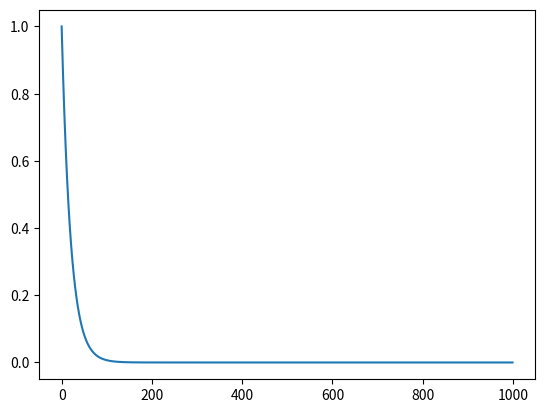

Here is the Python script that generated this plot:
import matplotlib.pyplot as plt
import numpy as np


N = 1000

x = np.linspace(0,50,N)

dx = x[1]-x[0]

#s_exact = -0.75*np.exp(-2*x)+0.5*x+1.75

def rhs(x,u):

    return -u

u = 1

s = np.zeros(N)

for i in range(N):

    s[i] = u

    a = dx*rhs(x[i],u)
    b = dx*rhs(x[i]+dx/2,u+a/2)
    c = dx*rhs(x[i]+dx/2,u+b/2)
    d = dx*rhs(x[i]+dx,u+c)

    u = u+(a+2*(b+c)+d)/6



plt.figure(1)
plt.plot(s)
#plt.plot(s_exact)

#plt.figure(2)
#plt.plot(s-s_exact)

plt.show()
